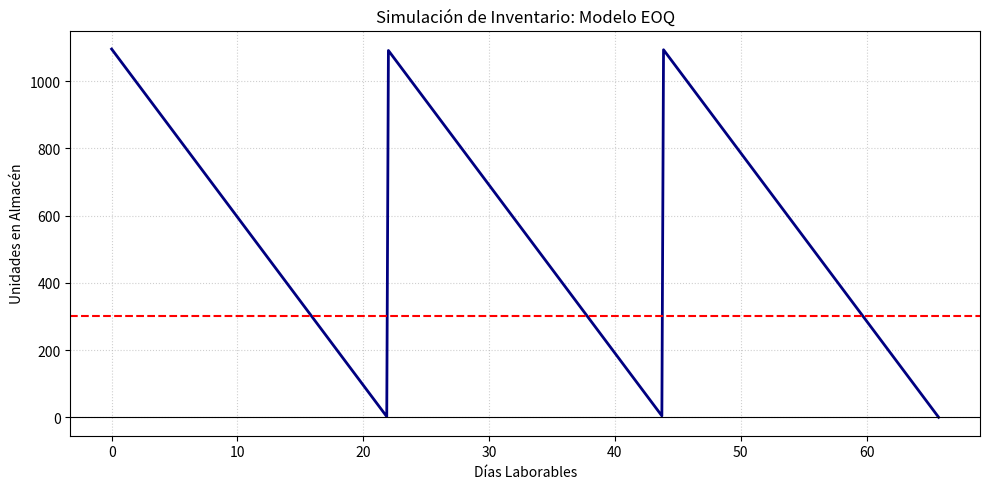

Python code for this plot:
import math
import matplotlib.pyplot as plt
import numpy as np

def resolver_eoq(D, S, H, C, dias_laborables, lead_time):
    Q_optimo = math.sqrt((2 * D * S) / H)
    N_pedidos = D / Q_optimo
    tiempo_entre_pedidos = dias_laborables / N_pedidos
    demanda_diaria = D / dias_laborables
    rop = demanda_diaria * lead_time
    
    costo_compra = D * C
    costo_ordenar = (D / Q_optimo) * S
    costo_mantener = (Q_optimo / 2) * H
    costo_total = costo_compra + costo_ordenar + costo_mantener
    
    print("=== RESULTADOS DEL MODELO EOQ ===")
    print(f"Lote Óptimo de Pedido (EOQ): {Q_optimo:.2f} unidades")
    print(f"Número de pedidos al año: {N_pedidos:.2f} órdenes")
    print(f"Tiempo entre pedidos: {tiempo_entre_pedidos:.2f} días laborables")
    print(f"Punto de Reorden (ROP): {rop:.2f} unidades")
    print("-" * 35)
    print(f"Costo Anual de Ordenar: ${costo_ordenar:,.2f} USD")
    print(f"Costo Anual de Mantener: ${costo_mantener:,.2f} USD")
    print(f"Costo Total Anual (con compra): ${costo_total:,.2f} USD")
    
    return Q_optimo, rop, tiempo_entre_pedidos

D = 12000
S = 200
H = 4
C = 50
dias_lab = 240
L = 6

Q_opt, rop_val, t_ciclo = resolver_eoq(D, S, H, C, dias_lab, L)

num_ciclos = 3
tiempo = np.linspace(0, num_ciclos * t_ciclo, 500)
inventario = []

for t in tiempo:
    tiempo_en_ciclo = t % t_ciclo
    inv = Q_opt - ((D / dias_lab) * tiempo_en_ciclo)
    inventario.append(inv)

plt.figure(figsize=(10, 5))
plt.plot(tiempo, inventario, color='navy', lw=2)
plt.axhline(y=rop_val, color='red', linestyle='--')
plt.axhline(y=0, color='black', linewidth=0.8)

plt.title('Simulación de Inventario: Modelo EOQ')
plt.xlabel('Días Laborables')
plt.ylabel('Unidades en Almacén')
plt.grid(True, linestyle=':', alpha=0.6)
plt.tight_layout()
plt.show()
